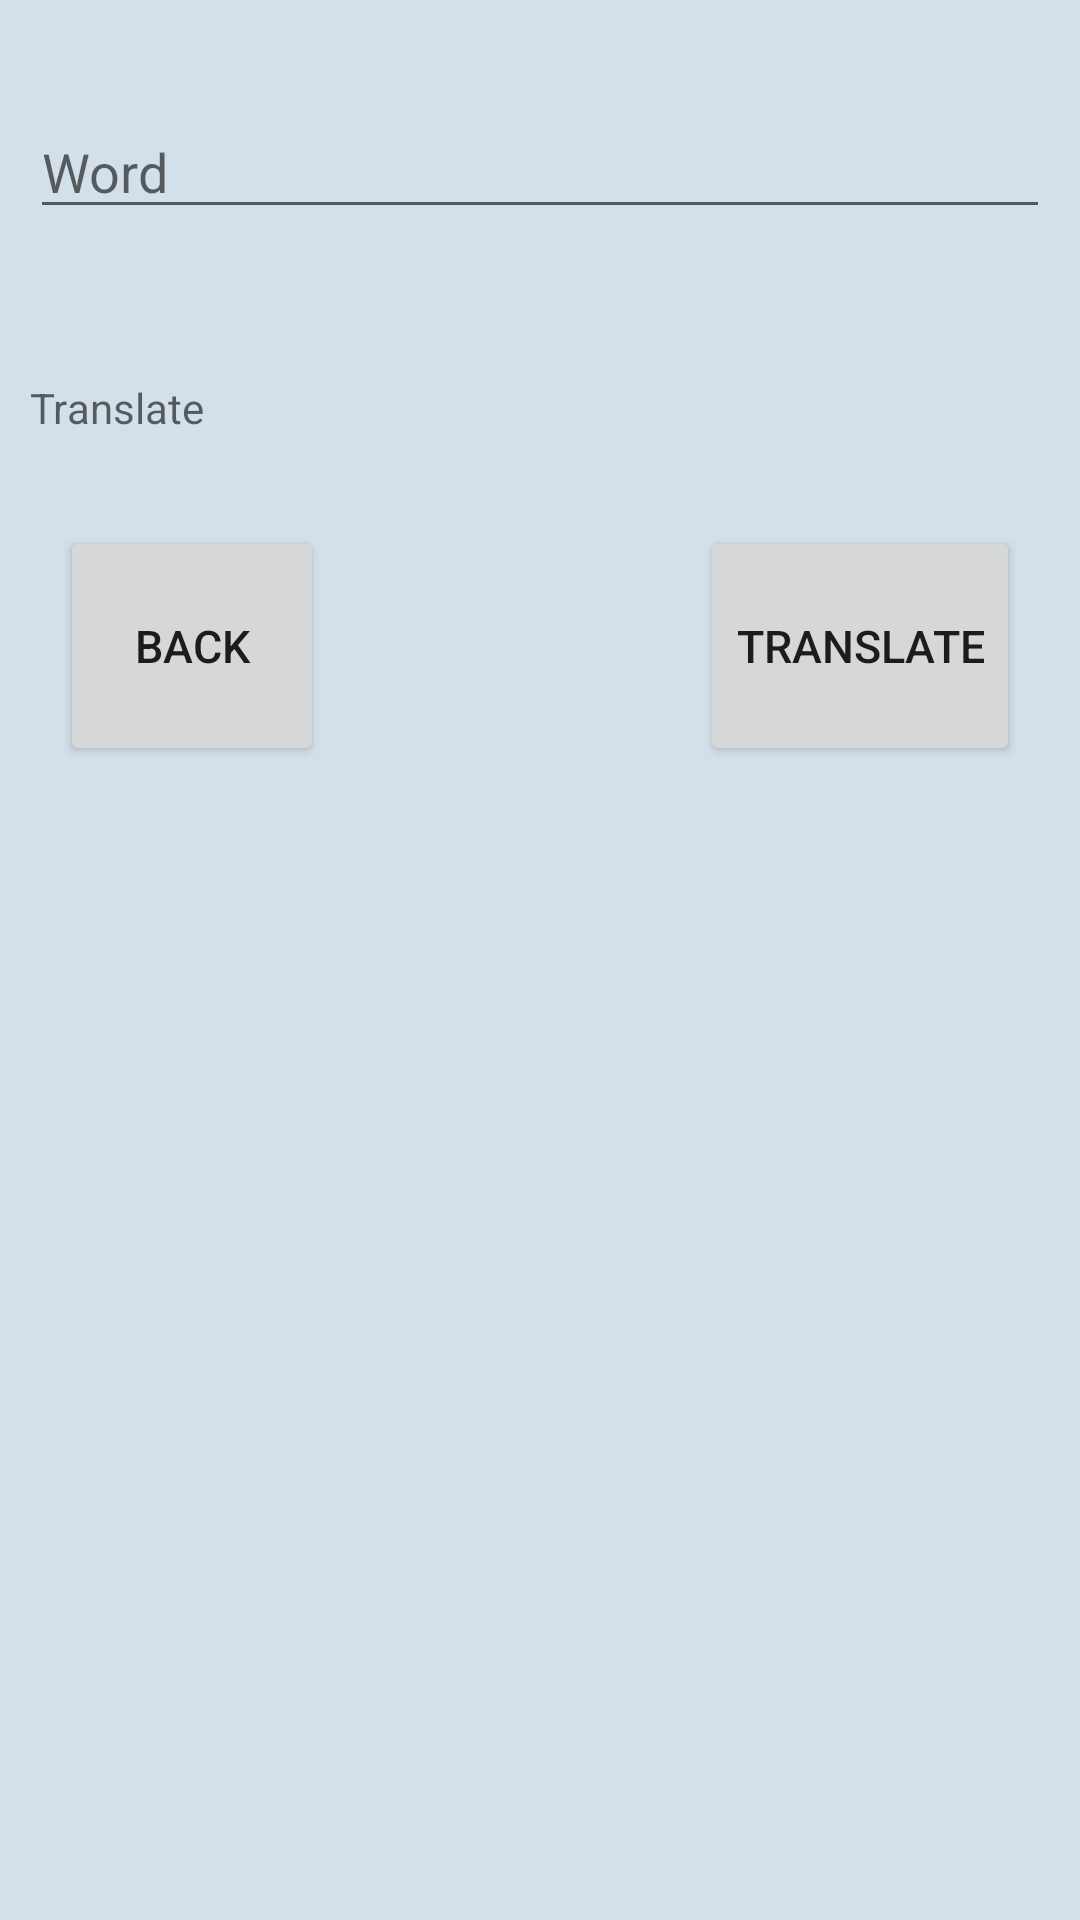

Android layout source for this screen:
<!-- AndroidManifest.xml: application theme Theme.IELTSHelperApp -->
<!-- res/layout/activity_online_vocabulary.xml -->
<?xml version="1.0" encoding="utf-8"?>
<LinearLayout
xmlns:android="http://schemas.android.com/apk/res/android"
xmlns:app="http://schemas.android.com/apk/res-auto"
xmlns:tools="http://schemas.android.com/tools"
android:layout_width="match_parent"
android:orientation="vertical"
android:background="@color/background_2"
android:layout_height="match_parent"
tools:context=".OnlineVocabulary">

<LinearLayout
    android:layout_width="match_parent"
    android:layout_height="match_parent"
    android:orientation="vertical">

    <LinearLayout
        android:layout_width="match_parent"
        android:layout_height="wrap_content"
        android:gravity="bottom"
        android:layout_marginTop="15dp"
        android:layout_marginBottom="20dp"
        android:layout_marginHorizontal="10dp"
        android:orientation="vertical">

        <EditText
            android:id="@+id/edt_onlineVocab_word"
            android:layout_marginTop="20dp"
            android:layout_marginBottom="50dp"
            android:layout_width="match_parent"
            android:layout_height="wrap_content"
            android:hint="@string/Word"/>

        <TextView
            android:id="@+id/txt_onlineVocab_Translate"
            android:layout_width="match_parent"
            android:layout_marginBottom="10dp"
            android:layout_height="wrap_content"
            android:hint="@string/Translate"/>

    </LinearLayout>

    <LinearLayout
        android:layout_width="match_parent"
        android:layout_height="wrap_content"
        android:gravity="bottom"
        android:orientation="horizontal">
        <LinearLayout
            android:layout_width="match_parent"
            android:layout_height="wrap_content"
            android:layout_weight="1">

            <Button
                android:id="@+id/btn_onlineVocab_back"
                android:layout_width="wrap_content"
                android:layout_height="80dp"
                android:layout_marginLeft="20dp"
                android:layout_marginBottom="15dp"
                android:textSize="15dp"
                android:text="@string/Back"
                app:cornerRadius="45dp" />
        </LinearLayout>

        <LinearLayout
            android:layout_width="match_parent"
            android:layout_height="wrap_content"
            android:layout_weight="1"
            android:gravity="right">

            <Button
                android:id="@+id/btn_onlineVocab_translate"
                android:layout_width="wrap_content"
                android:layout_height="80dp"
                android:layout_marginRight="20dp"
                android:layout_marginBottom="15dp"
                android:text="@string/Translate"
                android:textSize="15sp"
                app:cornerRadius="45dp" />

        </LinearLayout>

    </LinearLayout>

</LinearLayout>

</LinearLayout>
<!-- resources referenced by this layout -->
<resources>
  <color name="background_2">#d3e0ea</color>
  <string name="Back">Back</string>
  <string name="Translate">Translate</string>
  <string name="Word">Word</string>
  <style name="Theme.IELTSHelperApp" parent="Theme.MaterialComponents.DayNight.DarkActionBar">
          
          <item name="colorPrimary">@color/purple_500</item>
          <item name="colorPrimaryVariant">@color/purple_700</item>
          <item name="colorOnPrimary">@color/white</item>
          
          <item name="colorSecondary">@color/teal_200</item>
          <item name="colorSecondaryVariant">@color/teal_700</item>
          <item name="colorOnSecondary">@color/black</item>
          
          <item name="android:statusBarColor" tools:targetApi="l">?attr/colorPrimaryVariant</item>
          
      </style>
  <color name="purple_500">#303f9f</color>
  <color name="purple_700">#001970</color>
  <color name="white">#FFFFFFFF</color>
  <color name="teal_200">#FF03DAC5</color>
  <color name="teal_700">#FF018786</color>
  <color name="black">#FF000000</color>
</resources>
